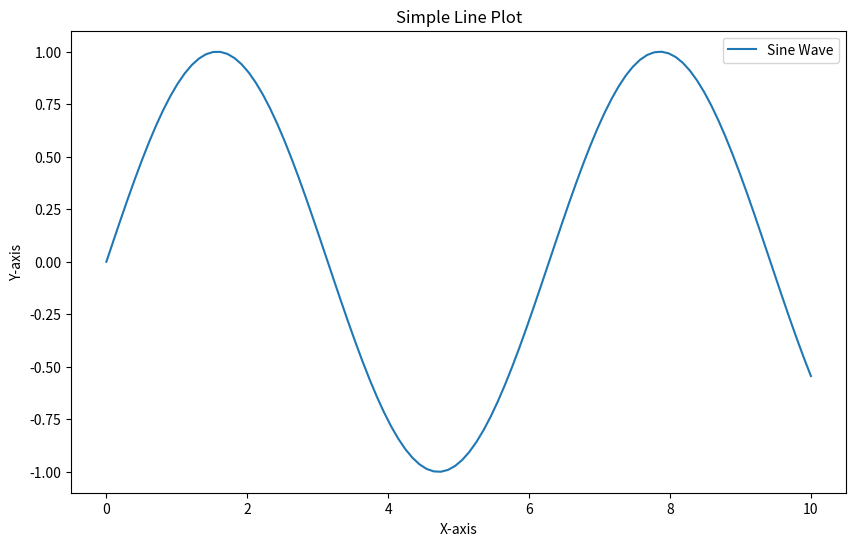
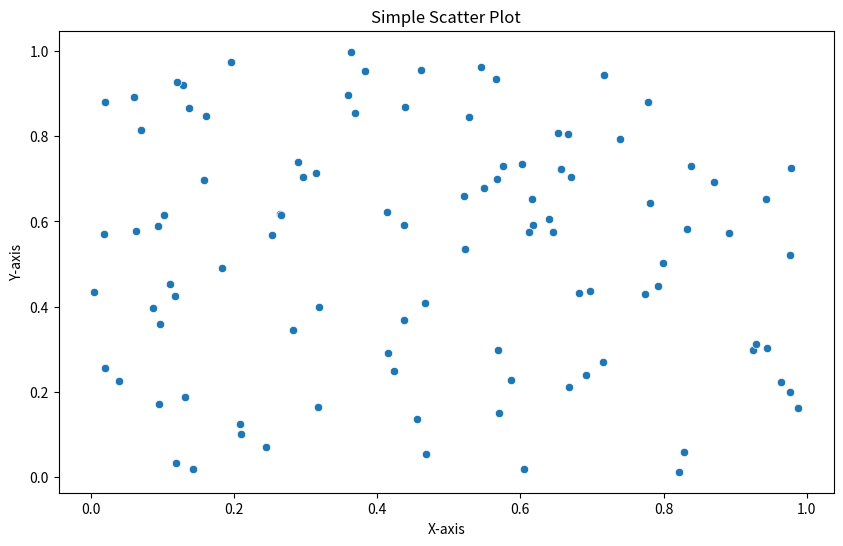

The matplotlib source for these figures, in order:
# Importing necessary libraries
import matplotlib.pyplot as plt
import seaborn as sns
import pandas as pd
import numpy as np


# Creating data
x = np.linspace(0, 10, 100)
y = np.sin(x)

# Plotting the data
plt.figure(figsize=(10, 6))
plt.plot(x, y, label='Sine Wave')
plt.title('Simple Line Plot')
plt.xlabel('X-axis')
plt.ylabel('Y-axis')
plt.legend()
plt.show()


# Creating data
np.random.seed(0)
data = pd.DataFrame({
    'x': np.random.rand(100),
    'y': np.random.rand(100)
})

# Plotting the data
plt.figure(figsize=(10, 6))
sns.scatterplot(x='x', y='y', data=data)
plt.title('Simple Scatter Plot')
plt.xlabel('X-axis')
plt.ylabel('Y-axis')
plt.show()
